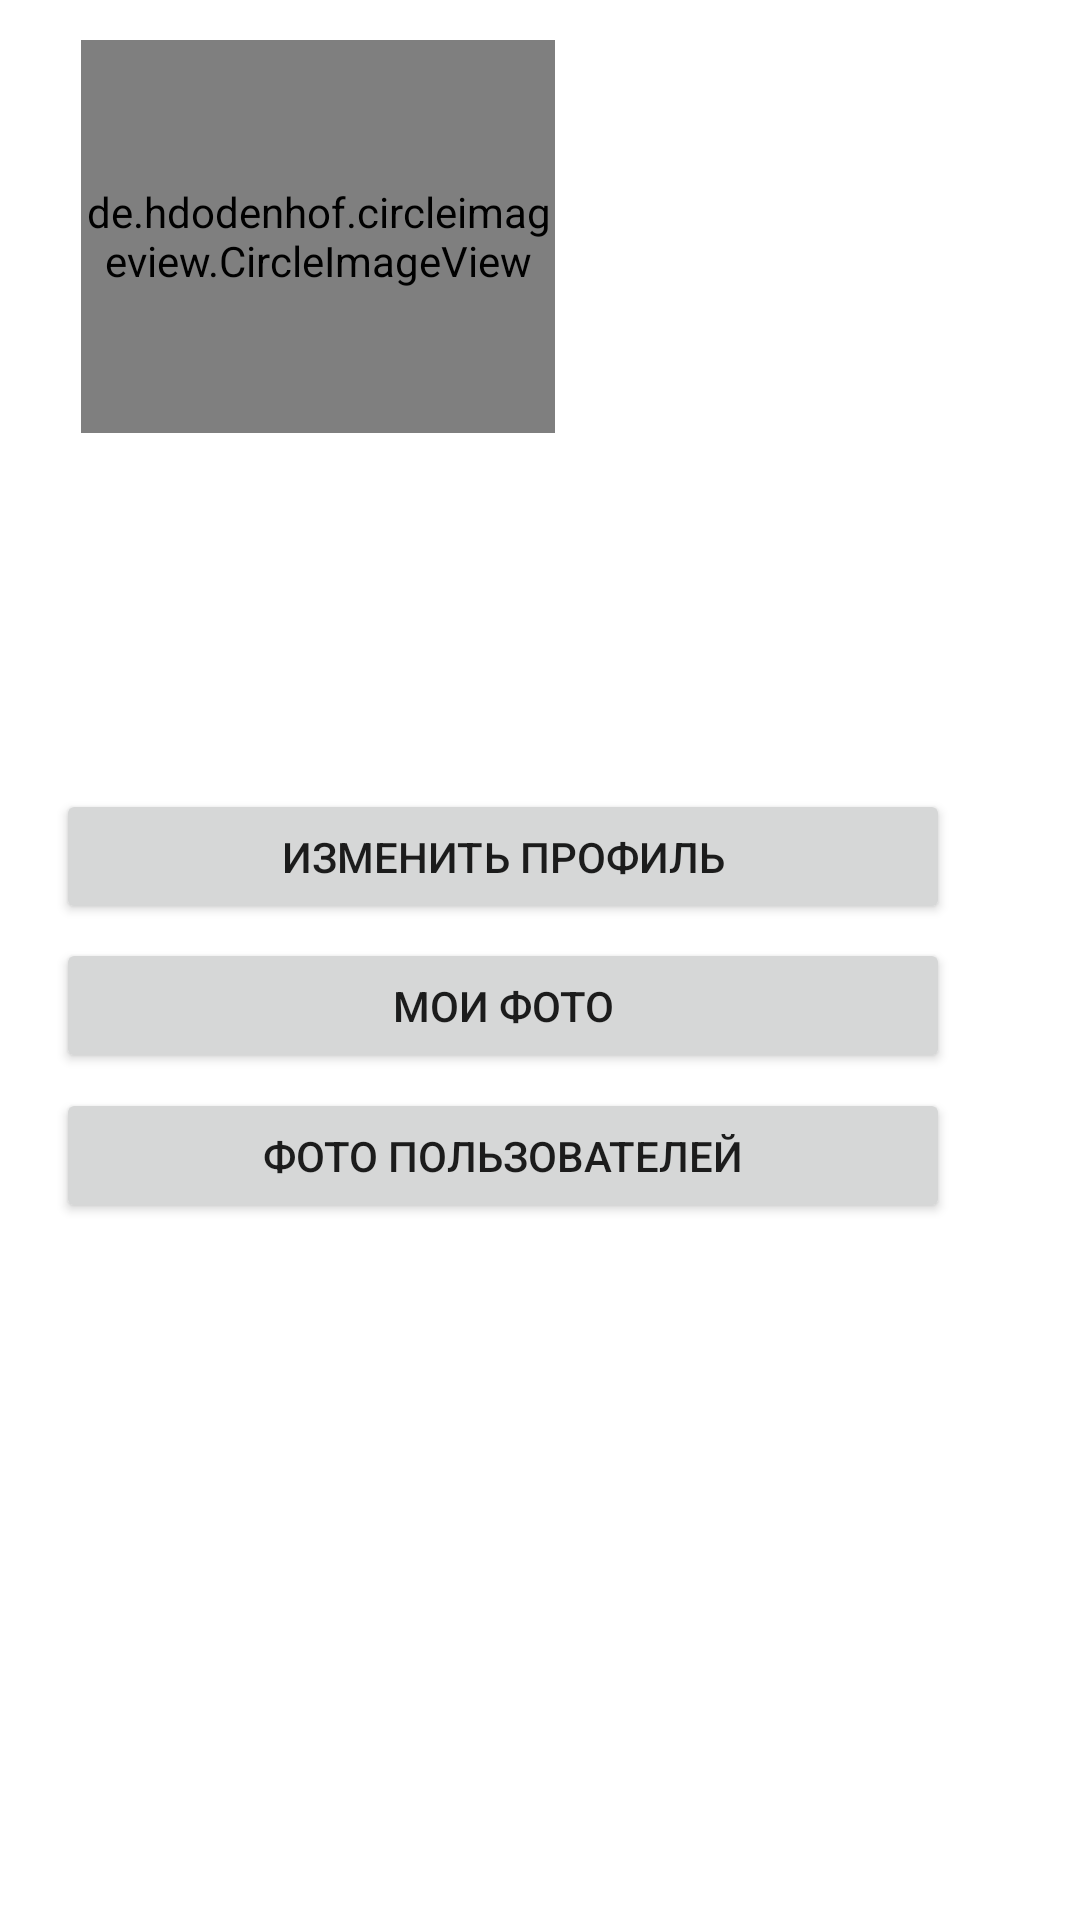

The Android layout XML behind this screen, and the referenced resources:
<!-- AndroidManifest.xml: application theme Theme.PhotoApp160 -->
<!-- res/layout/activity_main.xml -->
<?xml version="1.0" encoding="utf-8"?>
<androidx.constraintlayout.widget.ConstraintLayout xmlns:android="http://schemas.android.com/apk/res/android"
    xmlns:app="http://schemas.android.com/apk/res-auto"
    xmlns:tools="http://schemas.android.com/tools"
    android:layout_width="match_parent"
    android:layout_height="match_parent"
    tools:context=".MainActivity">

    <de.hdodenhof.circleimageview.CircleImageView
        android:id="@+id/circleImageView"
        android:layout_width="158dp"
        android:layout_height="131dp"
        app:layout_constraintBottom_toBottomOf="parent"
        app:layout_constraintEnd_toEndOf="parent"
        app:layout_constraintHorizontal_bias="0.134"
        app:layout_constraintStart_toStartOf="parent"
        app:layout_constraintTop_toTopOf="parent"
        app:layout_constraintVertical_bias="0.026" />

    <TextView
        android:id="@+id/name"
        android:layout_width="230dp"
        android:layout_height="33dp"
        android:textColor="@color/black"
        app:layout_constraintBottom_toBottomOf="parent"
        app:layout_constraintEnd_toEndOf="parent"
        app:layout_constraintHorizontal_bias="0.187"
        app:layout_constraintStart_toStartOf="parent"
        app:layout_constraintTop_toBottomOf="@+id/circleImageView"
        app:layout_constraintVertical_bias="0.039" />

    <TextView
        android:id="@+id/disc"
        android:layout_width="230dp"
        android:layout_height="33dp"
        app:layout_constraintBottom_toBottomOf="parent"
        app:layout_constraintEnd_toEndOf="parent"
        app:layout_constraintHorizontal_bias="0.187"
        app:layout_constraintStart_toStartOf="parent"
        app:layout_constraintTop_toBottomOf="@+id/circleImageView"
        app:layout_constraintVertical_bias="0.134" />

    <Button
        android:id="@+id/editProfile"
        android:layout_width="298dp"
        android:text="@string/edit_profile"
        android:layout_height="45dp"
        app:layout_constraintBottom_toBottomOf="parent"
        app:layout_constraintEnd_toEndOf="parent"
        app:layout_constraintHorizontal_bias="0.3"
        app:layout_constraintStart_toStartOf="parent"
        app:layout_constraintTop_toBottomOf="@+id/disc"
        app:layout_constraintVertical_bias="0.067" />

    <Button
        android:id="@+id/myPhotos"
        android:layout_width="298dp"
        android:layout_height="45dp"
        android:text="@string/my_photos"
        app:layout_constraintBottom_toBottomOf="parent"
        app:layout_constraintEnd_toEndOf="parent"
        app:layout_constraintHorizontal_bias="0.3"
        app:layout_constraintStart_toStartOf="parent"
        app:layout_constraintTop_toBottomOf="@+id/disc"
        app:layout_constraintVertical_bias="0.206" />

    <Button
        android:id="@+id/othersPhotos"
        android:layout_width="298dp"
        android:layout_height="45dp"
        android:text="@string/others_photos"
        app:layout_constraintBottom_toBottomOf="parent"
        app:layout_constraintEnd_toEndOf="parent"
        app:layout_constraintHorizontal_bias="0.3"
        app:layout_constraintStart_toStartOf="parent"
        app:layout_constraintTop_toBottomOf="@+id/disc"
        app:layout_constraintVertical_bias="0.347" />


</androidx.constraintlayout.widget.ConstraintLayout>
<!-- resources referenced by this layout -->
<resources>
  <string name="edit_profile">Изменить профиль</string>
  <string name="my_photos">Мои фото</string>
  <string name="others_photos">Фото пользователей</string>
  <style name="Theme.PhotoApp160" parent="Theme.MaterialComponents.DayNight.DarkActionBar">
          
          <item name="colorPrimary">@color/purple_500</item>
          <item name="colorPrimaryVariant">@color/purple_700</item>
          <item name="colorOnPrimary">@color/white</item>
          
          <item name="colorSecondary">@color/teal_200</item>
          <item name="colorSecondaryVariant">@color/teal_700</item>
          <item name="colorOnSecondary">@color/black</item>
          
          <item name="android:statusBarColor" tools:targetApi="l">?attr/colorPrimaryVariant</item>
          
      </style>
  <!-- not gathered from this repository: default colours our renderer supplied (Android Studio template values) -->
  <color name="purple_500">#FF6200EE</color>
  <color name="purple_700">#FF3700B3</color>
  <color name="teal_200">#FF03DAC5</color>
  <color name="teal_700">#FF018786</color>
  <color name="black">#FF000000</color>
  <color name="white">#FFFFFFFF</color>
</resources>
